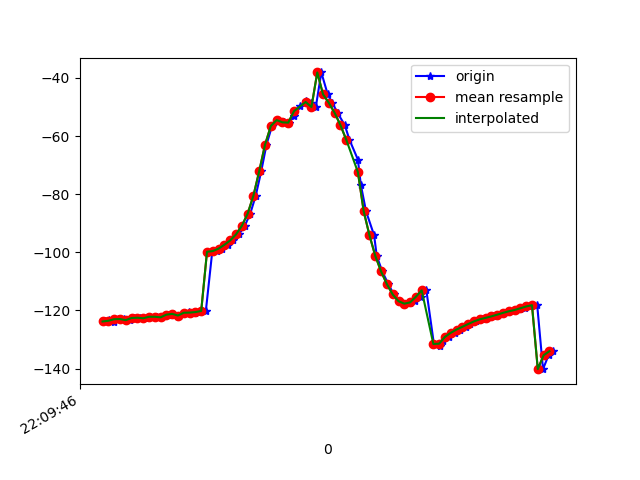

Source data for this figure (header and first rows):
1617746986790, 442623409686463, -123.78539, 19.345354, -18.392653
1617746986801, 442623428917233, -123.3, 19.11, -18.51
1617746986818, 442623448148003, -123.8, 19.34, -18.34
1617746986834, 442623467378773, -123, 19.11, -19.09
1617746986853, 442623486609543, -122.9, 18.65, -18.72
1617746986873, 442623505840313, -123.3, 19.16, -19.32
1617746986889, 442623525071083, -122.6, 18.95, -19.73
1617746986908, 442623544301853, -122.5, 18.74, -19.43
1617746986929, 442623563532623, -122.7, 19.3, -20.01
1617746986945, 442623582763393, -122.2, 18.75, -20.31
1617746986968, 442623601994163, -122.2, 18.4, -20.04
1617746986983, 442623621224933, -122.4, 19.1, -20.57
1617746987005, 442623640455703, -121.4, 19.14, -21.5
1617746987022, 442623659686473, -121.2, 19, -21.36
1617746987043, 442623678917243, -121.7, 19.17, -21.02
1617746987061, 442623698148013, -121, 19.01, -22.24
1617746987077, 442623717378783, -120.6, 18.51, -22.13
1617746987097, 442623736609553, -120.7, 18.39, -21.89
1617746987116, 442623755840323, -120.5, 18.71, -22.63
1617746987136, 442623775071093, -120.2, 17.97, -23.19
1617746987158, 442623794301863, -99.8, 16.09, -20.79
1617746987175, 442623813532633, -99.56, 16.96, -23.33
1617746987193, 442623832763403, -98.71, 17.92, -23.73
1617746987212, 442623851994173, -97.39, 20.11, -24.49
1617746987231, 442623871224943, -95.88, 23.64, -25.49
1617746987250, 442623890455713, -93.83, 28.6, -27.11
1617746987270, 442623909686483, -90.88, 34.79, -29.95
1617746987289, 442623928917253, -86.7, 41.97, -34.54
1617746987308, 442623948148023, -80.48, 49.59, -41.84
1617746987327, 442623967378793, -72.04, 56.09, -52.33
1617746987345, 442623986609563, -62.94, 60.52, -64.74
1617746987364, 442624005840333, -56.52, 63.09, -75.65
1617746987382, 442624025071103, -54.49, 64.72, -82.77
1617746987404, 442624044301873, -55.26, 66.15, -87.32
1617746987422, 442624063532643, -55.36, 67.54, -92.36
1617746987440, 442624082763413, -53.05, 68.65, -99.47
1617746987459, 442624101994183, -49.74, 69.36, -107
1617746987480, 442624121224953, -48.05, 69.99, -112.4
1617746987498, 442624140455723, -48.48, 70.72, -115.1
1617746987515, 442624159686493, -49.99, 71.4, -116.1
1617746987534, 442624178917263, -38.09, 67.97, -118.8
1617746987556, 442624198148033, -45.65, 72.67, -114.4
1617746987572, 442624217378803, -48.57, 73.27, -112.3
1617746987590, 442624236609573, -52.03, 73.74, -109.1
1617746987615, 442624255840343, -56.25, 73.95, -104.5
1617746987631, 442624275071113, -61.27, 74.11, -98.91
1617746987660, 442624294301883, -68.08, 74.24, -91.25
1617746987670, 442624313532653, -76.67, 74, -81.31
1617746987688, 442624332763423, -85.84, 73.04, -70.49
1617746987716, 442624351994193, -94.17, 71.42, -60.43
1617746987725, 442624371224963, -101.2, 69.16, -51.43
1617746987744, 442624390455733, -106.6, 66.28, -43.66
1617746987765, 442624409686503, -110.9, 62.55, -36.68
1617746987784, 442624428917273, -114.5, 57.99, -30.77
1617746987802, 442624448148043, -116.8, 52.65, -26.09
1617746987820, 442624467378813, -117.7, 47.01, -22.63
1617746987841, 442624486609583, -117.6, 41.25, -19.78
1617746987857, 442624505840353, -116.9, 35.66, -17.24
1617746987879, 442624525071123, -115.3, 31.16, -15.58
1617746987896, 442624544301893, -113.1, 28.3, -14.83
1617746987922, 442624563532663, -131.5, 24.79, -15.03
... 22 more rows
